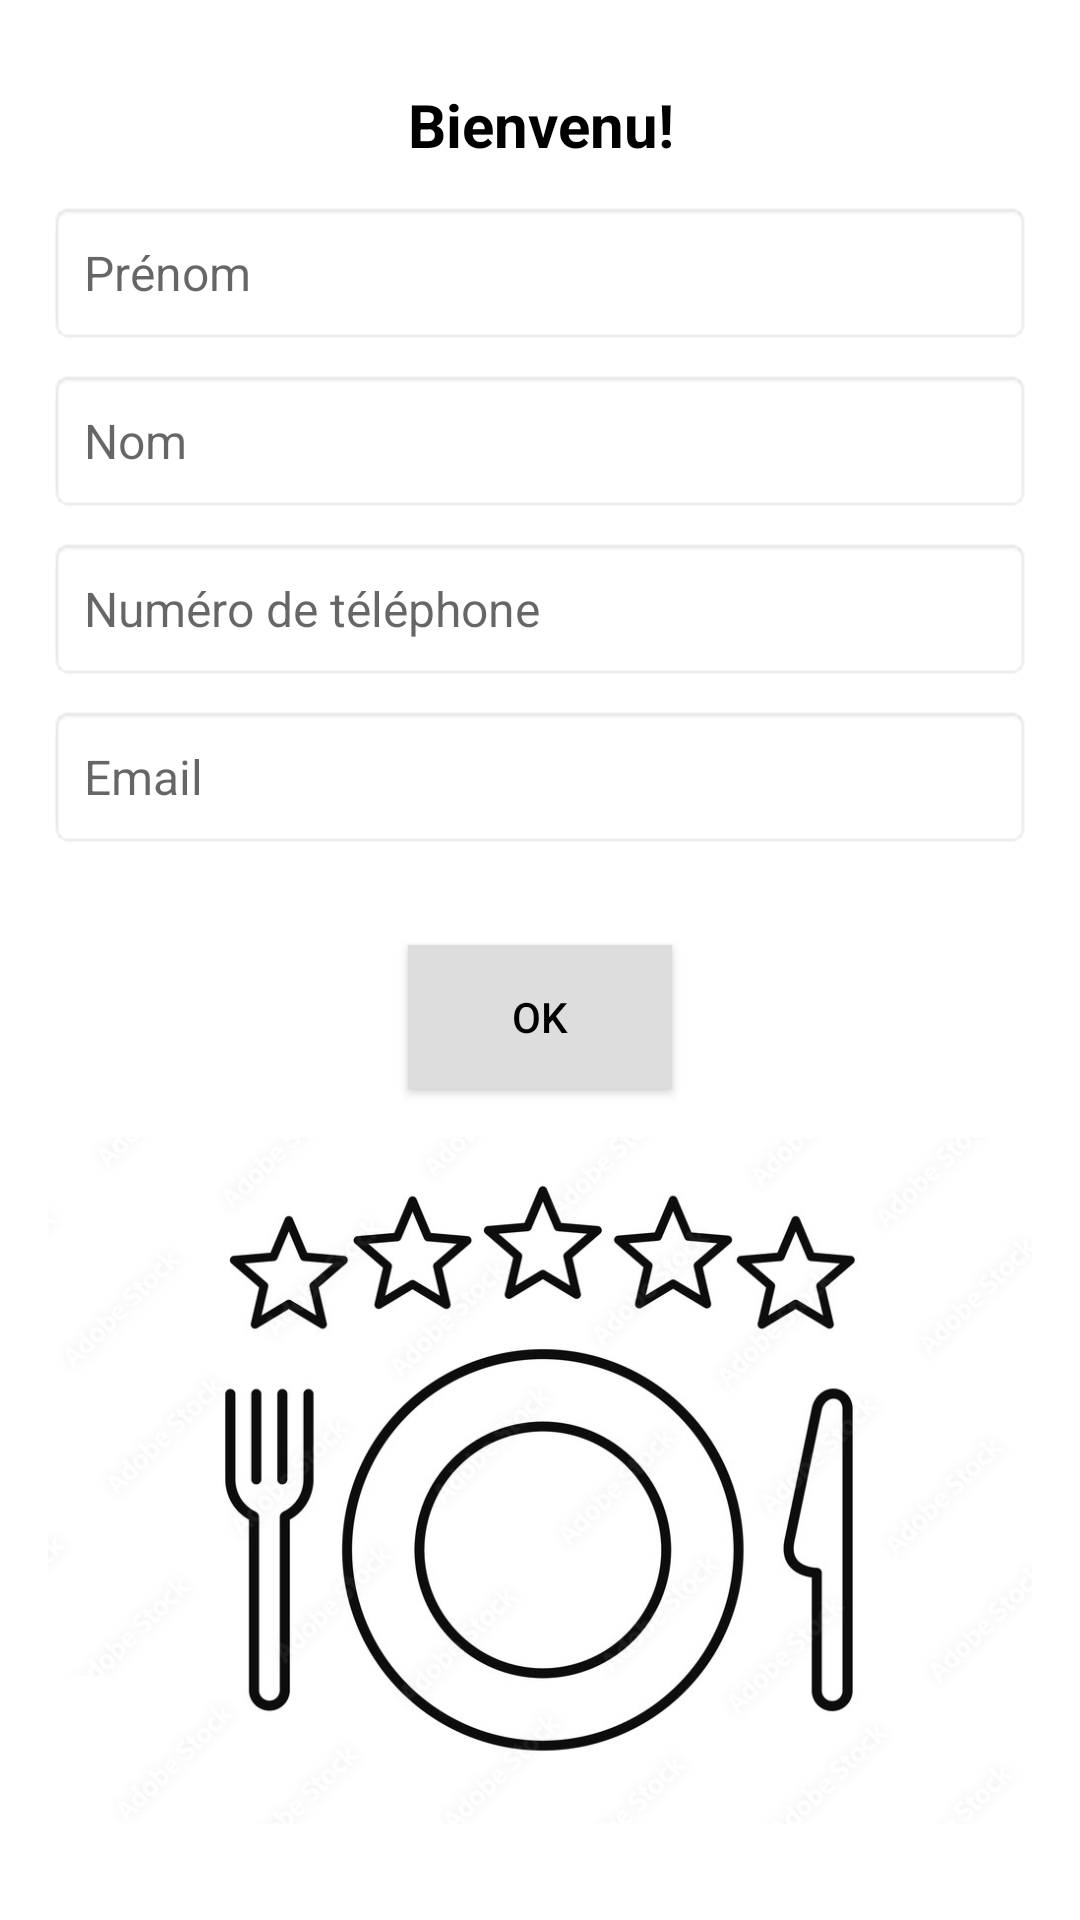

This screen was rendered from an Android layout file. Write that file and the resources it references.
<!-- AndroidManifest.xml: application theme Theme.RestaurantREVIEWS -->
<!-- res/layout/activity_main.xml -->
<?xml version="1.0" encoding="utf-8"?>
<LinearLayout xmlns:android="http://schemas.android.com/apk/res/android"
    android:layout_width="match_parent"
    android:layout_height="match_parent"
    android:orientation="vertical"
    android:background="#FFFFFF"
    android:padding="16dp">

    <TextView
        android:layout_width="match_parent"
        android:layout_height="wrap_content"
        android:text="Bienvenu!"
        android:textColor="@color/black"
        android:textSize="20dp"
        android:textStyle="bold"
        android:layout_gravity="center"
        android:gravity="center"
        android:padding="12dp"
        />

    <EditText
        android:id="@+id/prenom"
        android:layout_width="match_parent"
        android:layout_height="wrap_content"
        android:layout_marginBottom="8dp"
        android:background="@android:drawable/editbox_background_normal"
        android:hint="Prénom"
        android:minHeight="48dp"
        android:padding="12dp"
        android:textSize="16sp" />

    <EditText
        android:id="@+id/nom"
        android:layout_width="match_parent"
        android:layout_height="wrap_content"
        android:layout_marginBottom="8dp"
        android:background="@android:drawable/editbox_background_normal"
        android:hint="Nom"
        android:minHeight="48dp"
        android:padding="12dp"
        android:textSize="16sp" />

    <EditText
        android:id="@+id/numTel"
        android:layout_width="match_parent"
        android:layout_height="wrap_content"
        android:layout_marginBottom="8dp"
        android:background="@android:drawable/editbox_background_normal"
        android:hint="Numéro de téléphone"
        android:inputType="phone"
        android:minHeight="48dp"
        android:padding="12dp"
        android:textSize="16sp" />

    <EditText
        android:id="@+id/email"
        android:layout_width="match_parent"
        android:layout_height="wrap_content"
        android:layout_marginBottom="8dp"
        android:background="@android:drawable/editbox_background_normal"
        android:hint="Email"
        android:inputType="textEmailAddress"
        android:minHeight="48dp"
        android:padding="12dp"
        android:textSize="16sp" />

    <Button
        android:id="@+id/bouton1"
        android:layout_width="wrap_content"
        android:layout_height="wrap_content"
        android:text="Ok"
        android:background="#DDDDDD"
        android:textColor="#000000"
        android:padding="12dp"
        android:elevation="2dp"
        android:layout_gravity="center_horizontal"
        android:layout_marginTop="24dp"
        android:layout_marginBottom="16dp" />

    <ImageView
        android:id="@+id/imageViewReview"
        android:layout_width="match_parent"
        android:layout_height="0dp"
        android:layout_gravity="center_horizontal"
        android:layout_marginBottom="16dp"
        android:layout_weight="1"
        android:adjustViewBounds="true"

        android:scaleType="centerCrop"
        android:src="@drawable/review" />

</LinearLayout>
<!-- resources referenced by this layout -->
<resources>
  <color name="black">#FF000000</color>
  <!-- drawable review: jpg bitmap (drawable, 104098 bytes) -->
  <style name="Theme.RestaurantREVIEWS" parent="Theme.MaterialComponents.DayNight.DarkActionBar">
          
          <item name="colorPrimary">@color/purple_500</item>
          <item name="colorPrimaryVariant">@color/purple_700</item>
          <item name="colorOnPrimary">@color/white</item>
          
          <item name="colorSecondary">@color/teal_200</item>
          <item name="colorSecondaryVariant">@color/teal_700</item>
          <item name="colorOnSecondary">@color/black</item>
          
          <item name="android:statusBarColor" tools:targetApi="21">?attr/colorPrimaryVariant</item>
          
      </style>
  <color name="purple_500">#FF6200EE</color>
  <color name="purple_700">#FF3700B3</color>
  <color name="white">#FFFFFFFF</color>
  <color name="teal_200">#FF03DAC5</color>
  <color name="teal_700">#FF018786</color>
</resources>
